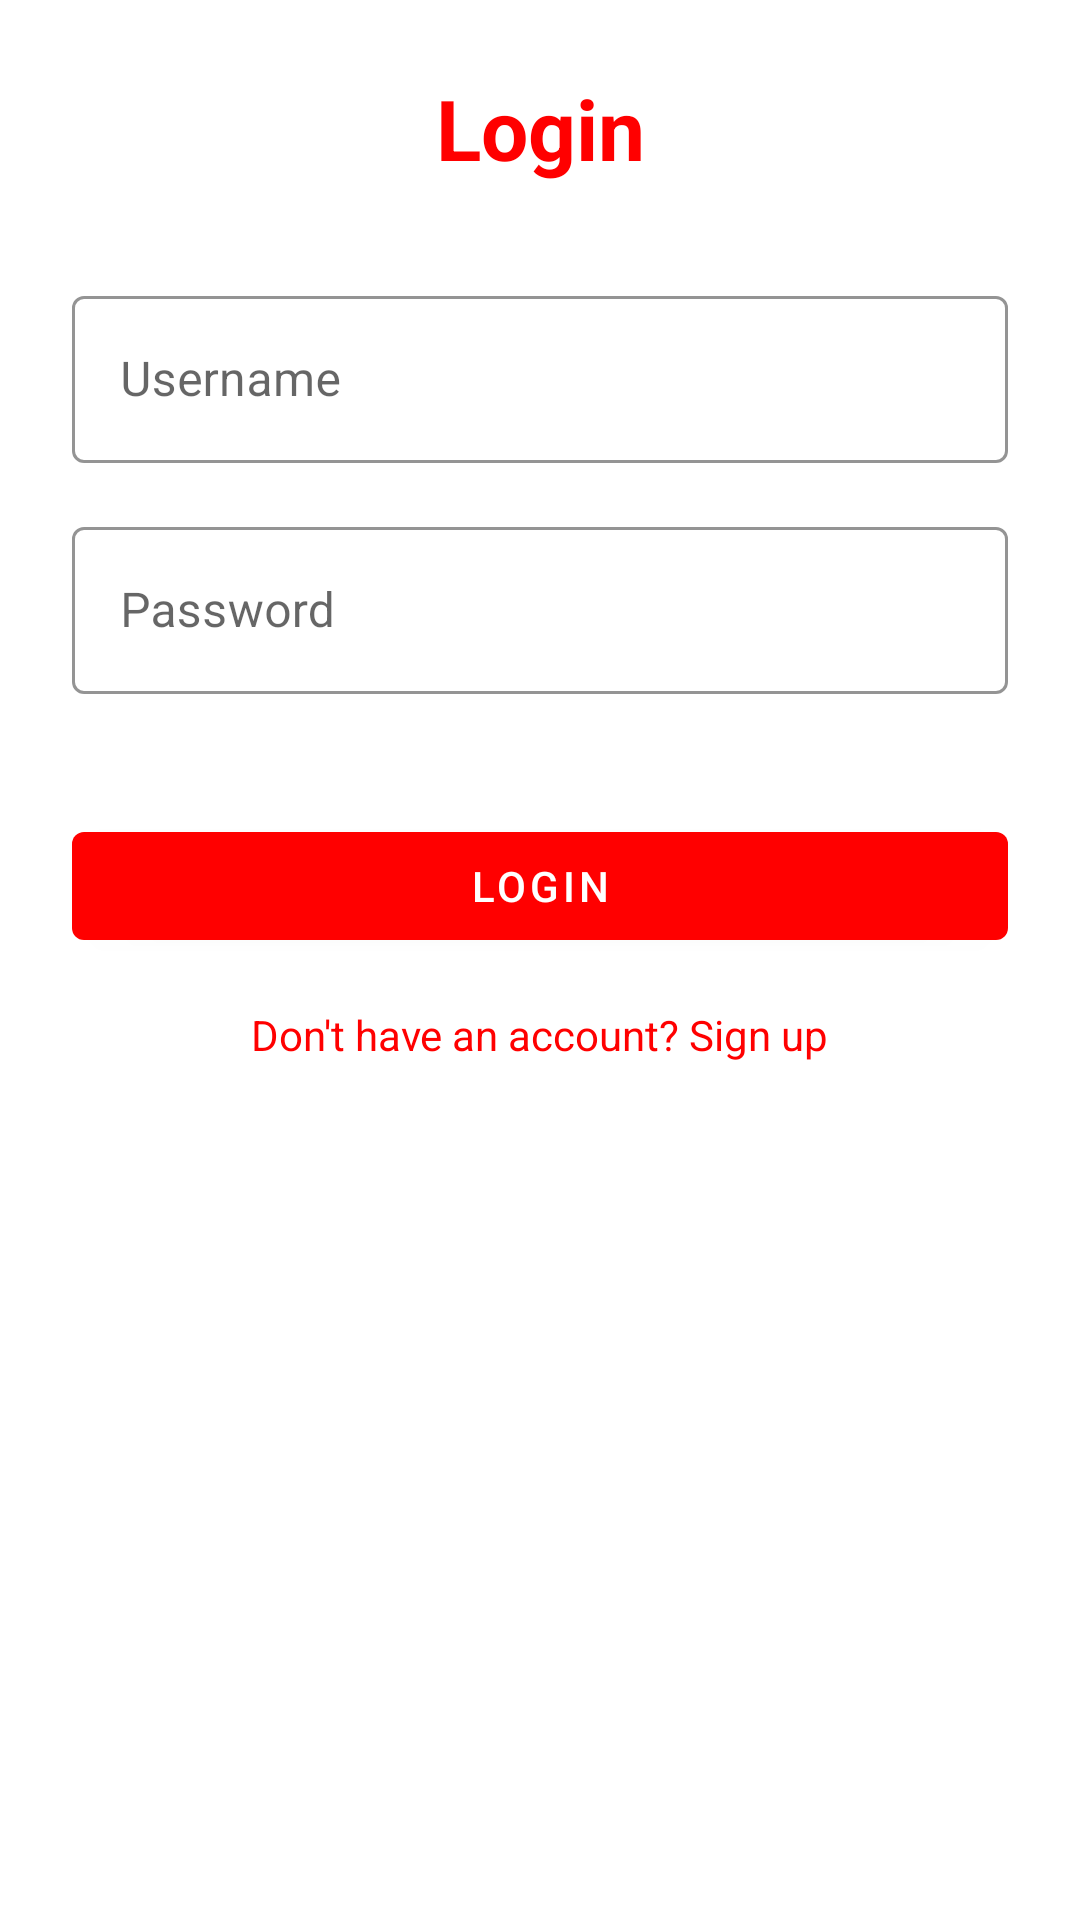

The Android layout XML behind this screen, and the referenced resources:
<!-- AndroidManifest.xml: application theme Theme.ITubeApp -->
<!-- res/layout/fragment_login.xml -->
<?xml version="1.0" encoding="utf-8"?>
<LinearLayout
    xmlns:android="http://schemas.android.com/apk/res/android"
    xmlns:app="http://schemas.android.com/apk/res-auto"
    android:layout_width="match_parent"
    android:layout_height="match_parent"
    android:orientation="vertical"
    android:background="@color/background_dark"
    android:padding="24dp">

    <TextView
        android:layout_width="match_parent"
        android:layout_height="wrap_content"
        android:text="Login"
        android:textColor="@color/primary_red"
        android:textSize="28sp"
        android:textStyle="bold"
        android:gravity="center"
        android:layout_marginBottom="32dp"/>

    
    <com.google.android.material.textfield.TextInputLayout
        android:layout_width="match_parent"
        android:layout_height="wrap_content"
        android:layout_marginBottom="16dp"
        style="@style/Widget.MaterialComponents.TextInputLayout.OutlinedBox"
        app:boxStrokeColor="@color/text_secondary"
        app:hintTextColor="@color/text_hint"
        app:boxStrokeErrorColor="@color/primary_red"
        app:errorTextColor="@color/primary_red">

        <com.google.android.material.textfield.TextInputEditText
            android:id="@+id/usernameEditText"
            android:layout_width="match_parent"
            android:layout_height="wrap_content"
            android:hint="Username"
            android:textColor="@color/black"
            android:textColorHint="@color/text_hint"/>
    </com.google.android.material.textfield.TextInputLayout>

    
    <com.google.android.material.textfield.TextInputLayout
        android:layout_width="match_parent"
        android:layout_height="wrap_content"
        android:layout_marginBottom="24dp"
        style="@style/Widget.MaterialComponents.TextInputLayout.OutlinedBox"
        app:boxStrokeColor="@color/text_secondary"
        app:hintTextColor="@color/text_hint"
        app:boxStrokeErrorColor="@color/primary_red"
        app:errorTextColor="@color/primary_red">

        <com.google.android.material.textfield.TextInputEditText
            android:id="@+id/passwordEditText"
            android:layout_width="match_parent"
            android:layout_height="wrap_content"
            android:hint="Password"
            android:inputType="textPassword"
            android:textColor="@color/black"
            android:textColorHint="@color/text_hint"/>
    </com.google.android.material.textfield.TextInputLayout>

    
    <com.google.android.material.button.MaterialButton
        android:id="@+id/loginButton"
        android:layout_width="match_parent"
        android:layout_height="wrap_content"
        android:text="LOGIN"
        android:textColor="@color/button_primary_text"
        app:backgroundTint="@color/button_primary"
        android:layout_marginTop="16dp"/>

    
    <TextView
        android:id="@+id/signupLink"
        android:layout_width="wrap_content"
        android:layout_height="wrap_content"
        android:layout_gravity="center_horizontal"
        android:layout_marginTop="16dp"
        android:text="Don't have an account? Sign up"
        android:textColor="@color/primary_red"/>
</LinearLayout>
<!-- resources referenced by this layout -->
<resources>
  <color name="background_dark">#FFFFFFFF</color>
  <color name="black">#FF000000</color>
  <color name="button_primary">#FF0000</color>
  <color name="button_primary_text">@color/text_primary</color>
  <color name="primary_red">#FF0000</color>
  <color name="text_hint">#BDBDBD</color>
  <color name="text_secondary">#E0E0E0</color>
  <style name="Theme.ITubeApp" parent="Theme.MaterialComponents.DayNight.DarkActionBar">
          
          <item name="colorPrimary">@color/purple_500</item>
          <item name="colorPrimaryVariant">@color/purple_700</item>
          <item name="colorOnPrimary">@color/white</item>
          
          <item name="colorSecondary">@color/teal_200</item>
          <item name="colorSecondaryVariant">@color/teal_700</item>
          <item name="colorOnSecondary">@color/black</item>
          
          <item name="android:statusBarColor" tools:targetApi="l">?attr/colorPrimaryVariant</item>
          
          <item name="android:windowBackground">@drawable/app_background_gradient</item>
      </style>
  <color name="text_primary">#FFFFFF</color>
  <color name="purple_500">#FF6200EE</color>
  <color name="purple_700">#FF3700B3</color>
  <color name="white">#FFFFFFFF</color>
  <color name="teal_200">#FF03DAC5</color>
  <color name="teal_700">#FF018786</color>
  <!-- drawable app_background_gradient (drawable) -->
  <?xml version="1.0" encoding="utf-8"?>
  <shape xmlns:android="http://schemas.android.com/apk/res/android">
      <solid android:color="#F0F0FF"/>
  </shape>
</resources>
